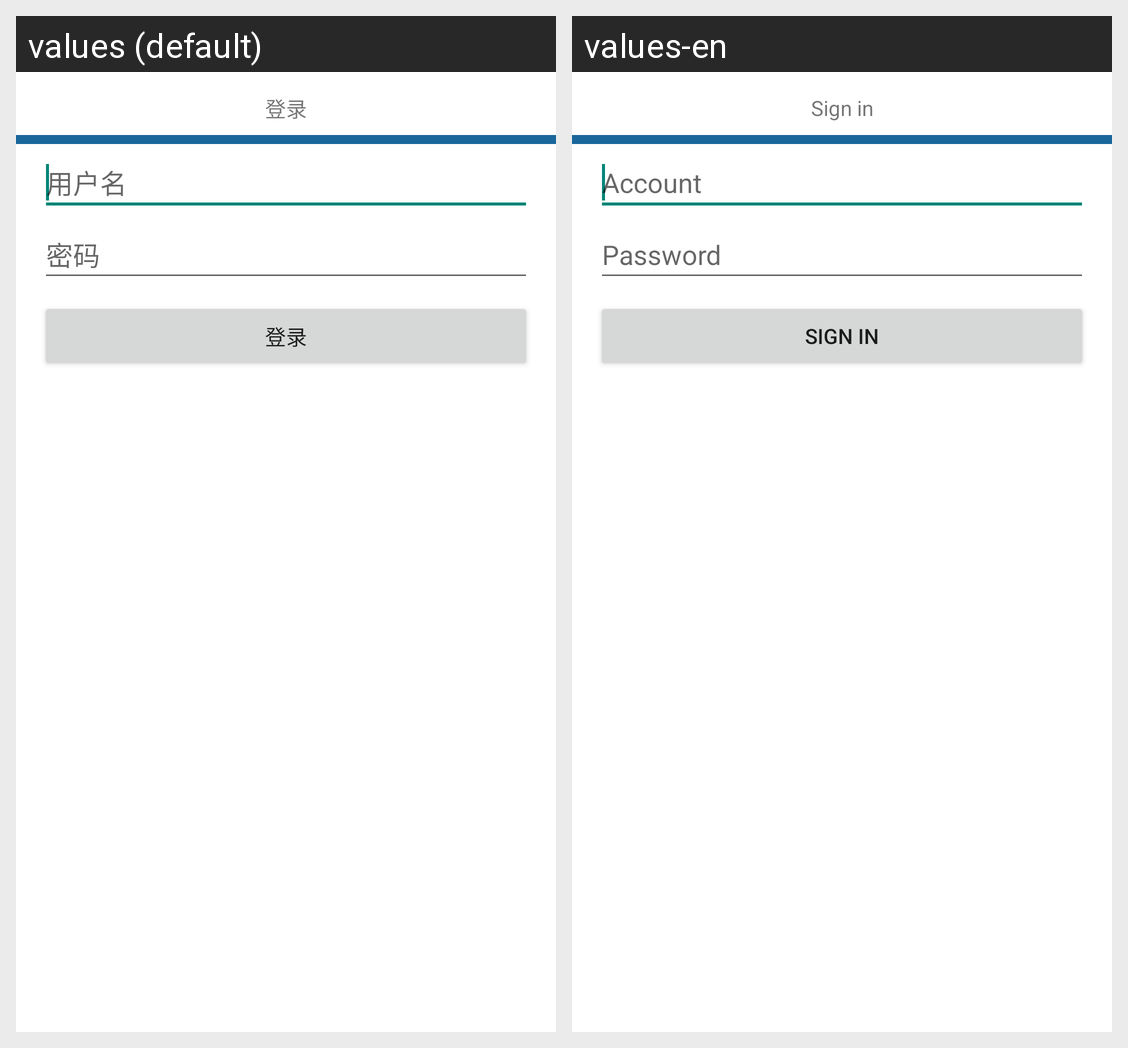

The same Android screen rendered under two of its app's locales, left to right. List the strings drawn on it with the default value and each locale's translation.
Android screen res/layout/fragment_login.xml rendered under 2 locales, left to right: values (default), values-en. Device: Nexus 5 (rendered at 1080×1920; each locale shown at half size, 540×960, under a caption strip naming it); theme Theme.Yyets.Transparent.NoActionBar.
Strings drawn on this screen, with the default value and each locale's value (text and hints the layout hard-codes, and strings that could not be matched under every locale, appear in the picture but are not listed):

sign_in
  values: 登录
  values-en: Sign in

account
  values: 用户名
  values-en: Account

password
  values: 密码
  values-en: Password
